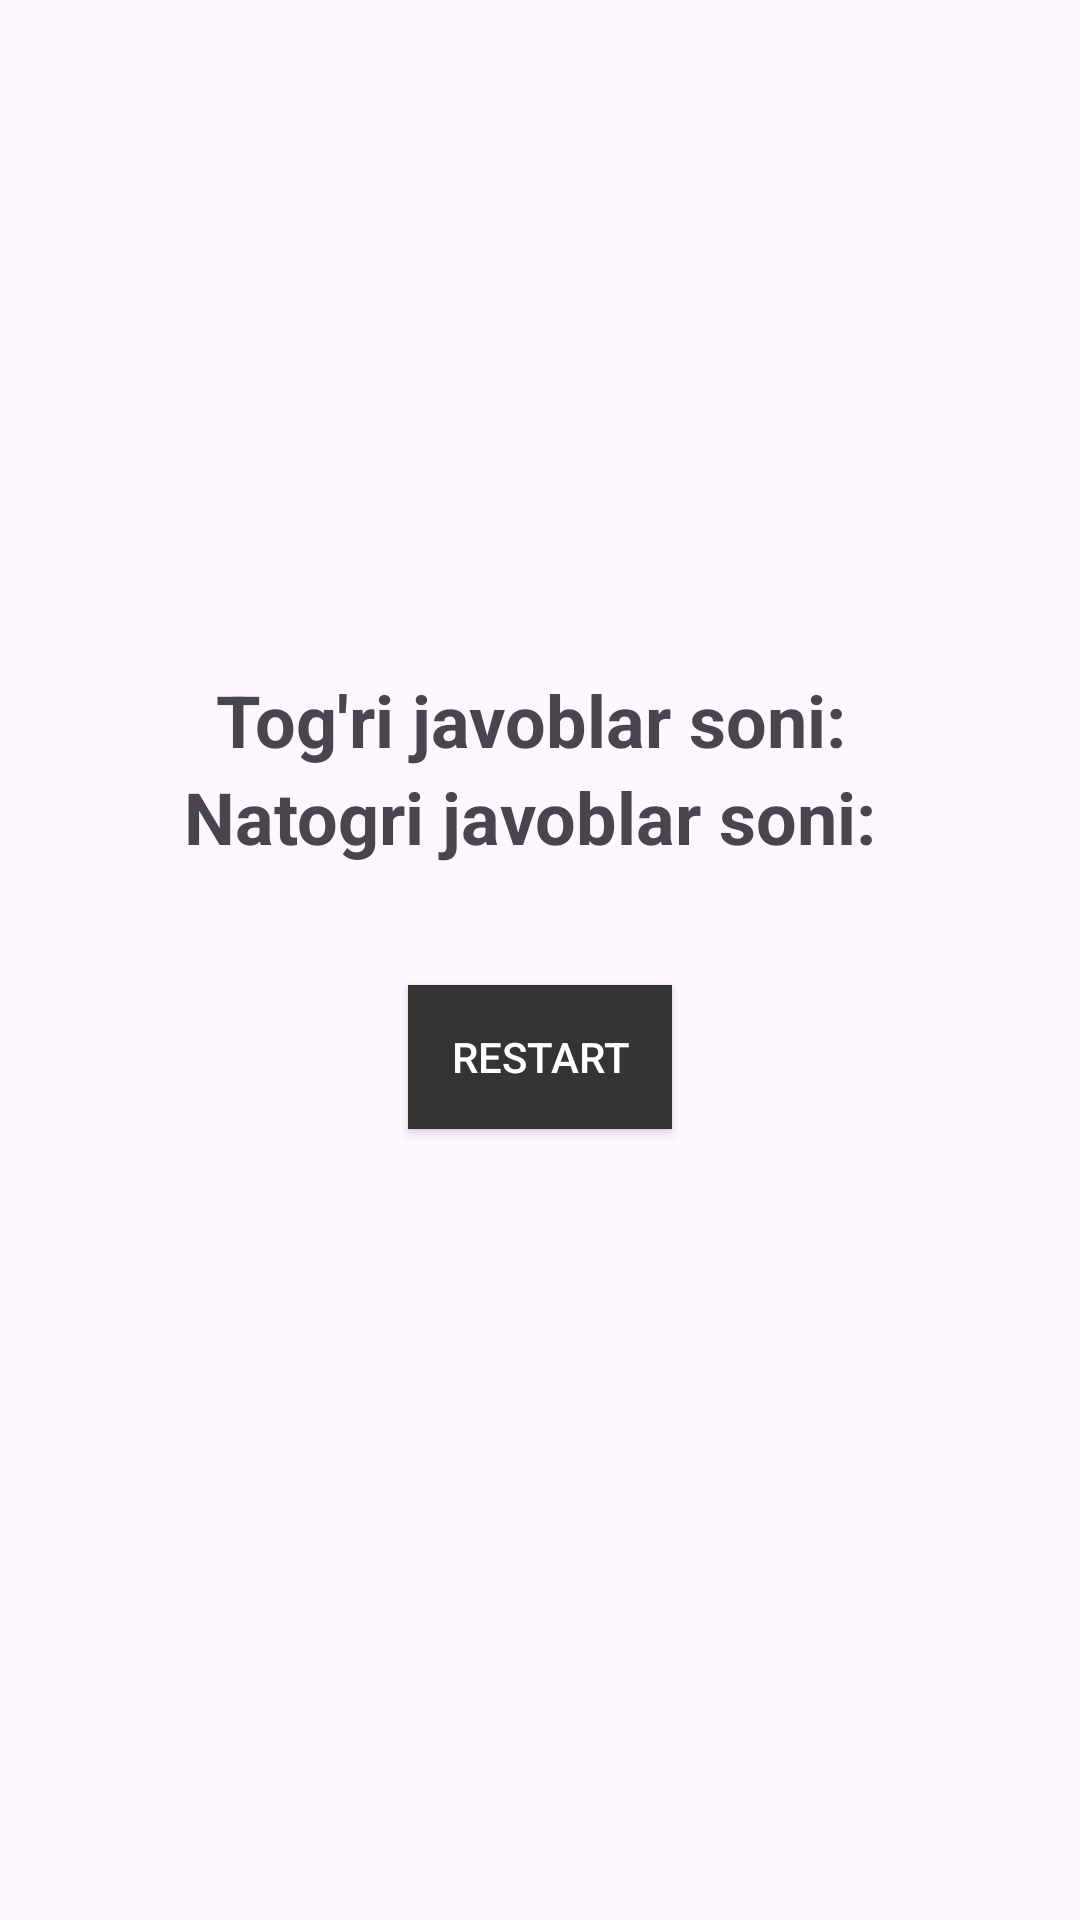

Reconstruct the res/layout file that produces this screen, plus the resources it refers to.
<!-- AndroidManifest.xml: application theme Theme.TestAppMVP -->
<!-- res/layout/activity_result.xml -->
<?xml version="1.0" encoding="utf-8"?>
<LinearLayout xmlns:android="http://schemas.android.com/apk/res/android"
    xmlns:app="http://schemas.android.com/apk/res-auto"
    xmlns:tools="http://schemas.android.com/tools"
    android:id="@+id/main"
    android:layout_width="match_parent"
    android:layout_height="match_parent"
    android:orientation="vertical"
    android:gravity="center"
    tools:context=".screens.result.ResultActivity">


    <LinearLayout
        android:layout_width="match_parent"
        android:layout_height="wrap_content"
        android:gravity="center"
        >
        <TextView
            android:layout_width="wrap_content"
            android:layout_height="wrap_content"
            android:text="Tog'ri javoblar soni: "
            android:textSize="24dp"
            android:textStyle="bold"
            />
        <TextView
            android:id="@+id/txt_currect"
            android:layout_width="wrap_content"
            android:layout_height="wrap_content"
            tools:text="1"
            android:textSize="24dp"
            android:textStyle="bold"
            />
    </LinearLayout>
    <LinearLayout
        android:layout_width="match_parent"
        android:layout_height="wrap_content"
        android:gravity="center"
        >
        <TextView
            android:layout_width="wrap_content"
            android:layout_height="wrap_content"
            android:text="Natogri javoblar soni: "
            android:textSize="24dp"
            android:textStyle="bold"
            />
        <TextView
            android:id="@+id/txt_wrong"
            android:layout_width="wrap_content"
            android:layout_height="wrap_content"
            tools:text="1"
            android:textSize="24dp"
            android:textStyle="bold"
            />
    </LinearLayout>

    <androidx.appcompat.widget.AppCompatButton
        android:id="@+id/btn_finish"
        android:layout_marginVertical="40dp"
        android:layout_width="wrap_content"
        android:layout_height="wrap_content"
        android:background="#363333"
        android:text="Restart"
        android:textColor="@color/white"
        />


</LinearLayout>
<!-- resources referenced by this layout -->
<resources>
  <style name="Theme.TestAppMVP" parent="Base.Theme.TestAppMVP" />
  <style name="Base.Theme.TestAppMVP" parent="Theme.Material3.DayNight.NoActionBar">
          
          
      </style>
  <!-- not gathered from this repository: default colours our renderer supplied (Android Studio template values) -->
  <color name="white">#FFFFFFFF</color>
</resources>
